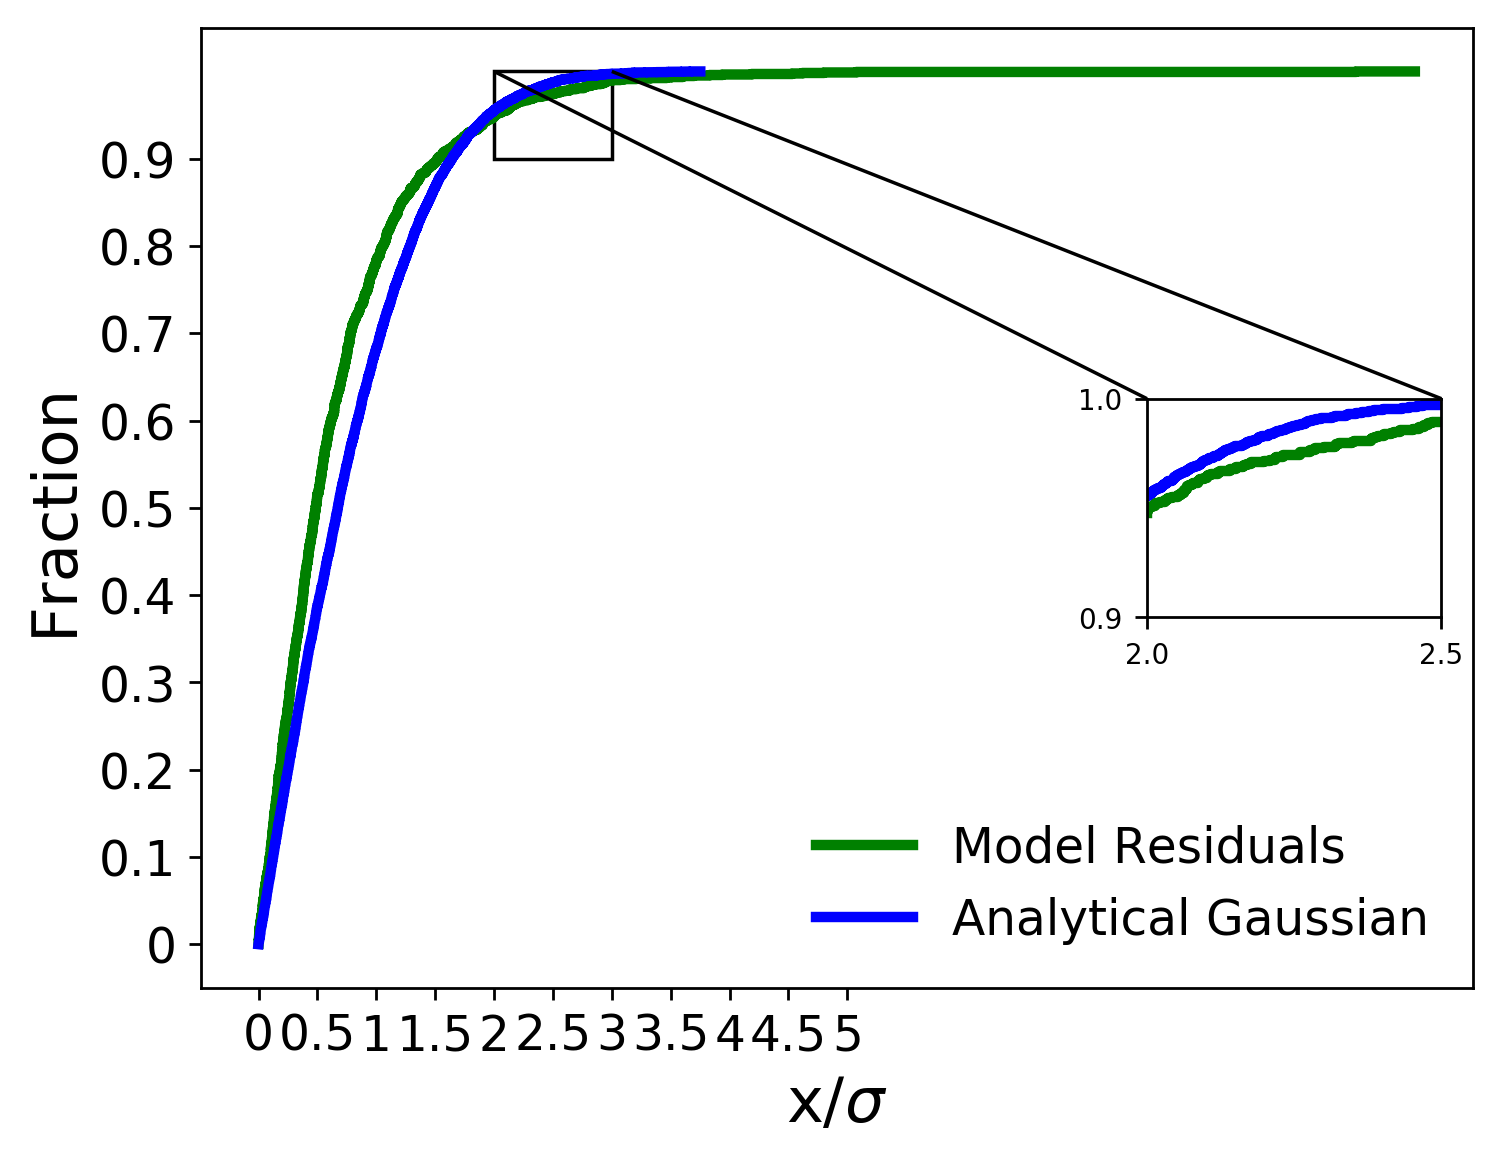

Values plotted in this chart, from the file beside it:
x analytical, analytical gaussian, x residuals, model residuals
1.3705854639417956e-05, 0.0001, 0.0, 0.0005828
2.937123383882242e-05, 0.0002, 5.641022644404327e-05, 0.001166
5.815625147634437e-05, 0.0003, 0.0001622, 0.001748
0.0001407, 0.0004, 0.0003009, 0.002331
0.0001926, 0.0005, 0.0006089, 0.002914
0.00044, 0.0006, 0.0009647, 0.003497
0.0004717, 0.0007, 0.001766, 0.004079
0.0005785, 0.0008, 0.002186, 0.004662
0.0006407, 0.0009, 0.003545, 0.005245
0.0008289, 0.001, 0.003809, 0.005828
0.0011, 0.0011, 0.004016, 0.00641
0.001111, 0.0012, 0.004118, 0.006993
0.001133, 0.0013, 0.004527, 0.007576
0.001579, 0.0014, 0.004694, 0.008159
0.001613, 0.0015, 0.005173, 0.008741
0.001617, 0.0016, 0.005275, 0.009324
0.001709, 0.0017, 0.005342, 0.009907
0.001883, 0.0018, 0.005397, 0.01049
0.001923, 0.0019, 0.005434, 0.01107
0.002089, 0.002, 0.005659, 0.01166
0.002097, 0.0021, 0.005868, 0.01224
0.002409, 0.0022, 0.005954, 0.01282
0.002836, 0.0023, 0.005972, 0.0134
0.002869, 0.0024, 0.006415, 0.01399
0.003077, 0.0025, 0.006622, 0.01457
0.003106, 0.0026, 0.007318, 0.01515
0.003365, 0.0027, 0.007324, 0.01573
0.003516, 0.0028, 0.007399, 0.01632
0.003554, 0.0029, 0.007765, 0.0169
0.003561, 0.003, 0.00937, 0.01748
0.003793, 0.0031, 0.009372, 0.01807
0.003856, 0.0032, 0.0106, 0.01865
0.004282, 0.0033, 0.01084, 0.01923
0.004299, 0.0034, 0.01227, 0.01981
0.004574, 0.0035, 0.01286, 0.0204
0.004578, 0.0036, 0.01311, 0.02098
0.00473, 0.0037, 0.01384, 0.02156
0.005192, 0.0038, 0.01476, 0.02214
0.005431, 0.0039, 0.0159, 0.02273
0.005443, 0.004, 0.01607, 0.02331
0.0057, 0.0041, 0.01669, 0.02389
0.00572, 0.0042, 0.01717, 0.02448
0.005879, 0.0043, 0.01762, 0.02506
0.005886, 0.0044, 0.01817, 0.02564
0.006314, 0.0045, 0.01917, 0.02622
0.006543, 0.0046, 0.02083, 0.02681
0.006616, 0.0047, 0.02083, 0.02739
0.006951, 0.0048, 0.02087, 0.02797
0.006953, 0.0049, 0.02088, 0.02855
0.007144, 0.005, 0.02142, 0.02914
0.007145, 0.0051, 0.02237, 0.02972
0.007196, 0.0052, 0.02256, 0.0303
0.00735, 0.0053, 0.02294, 0.03089
0.00742, 0.0054, 0.02343, 0.03147
0.007555, 0.0055, 0.02552, 0.03205
0.007603, 0.0056, 0.02552, 0.03263
0.007657, 0.0057, 0.02724, 0.03322
0.007711, 0.0058, 0.0276, 0.0338
0.007753, 0.0059, 0.0293, 0.03438
0.008065, 0.006, 0.03005, 0.03497
... 9,940 more rows
